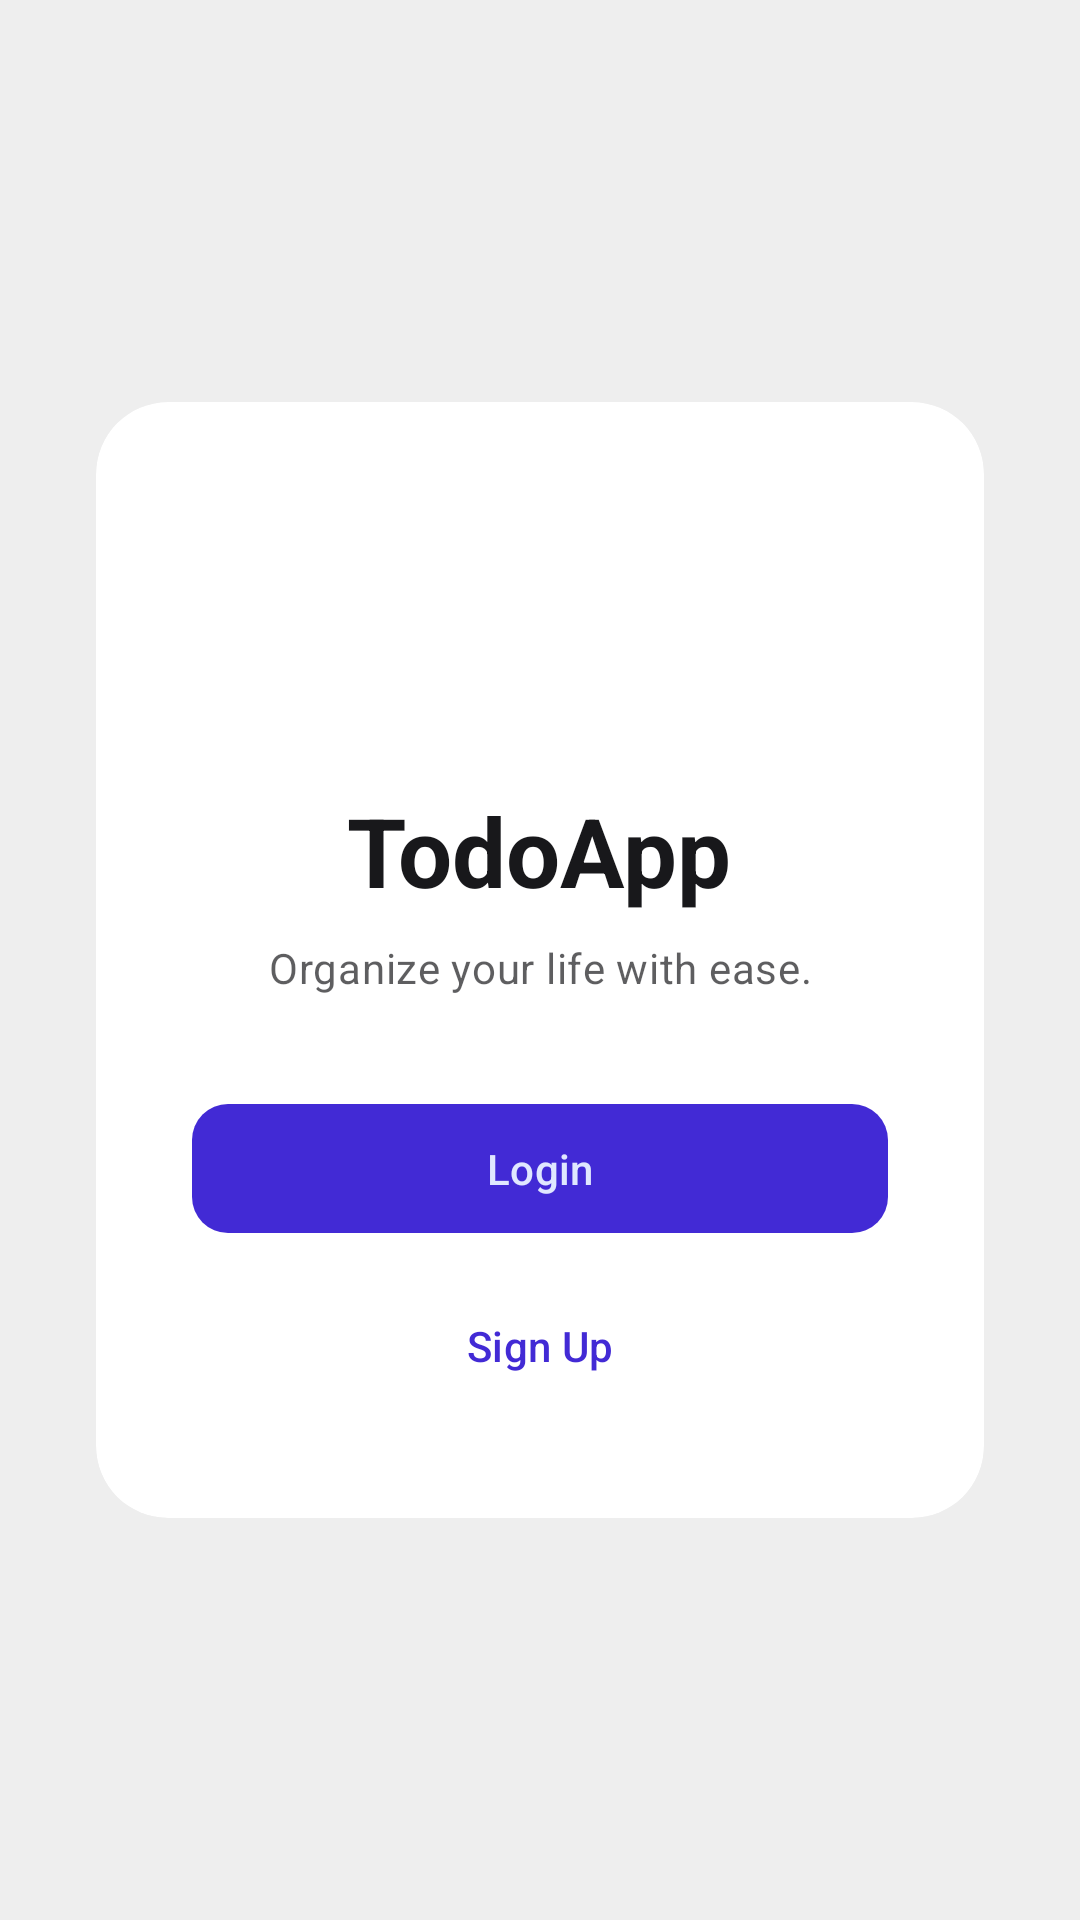

This screen was rendered from an Android layout file. Write that file and the resources it references.
<!-- AndroidManifest.xml: application theme Theme.TodoApp -->
<!-- res/layout/activity_login.xml -->
<?xml version="1.0" encoding="utf-8"?>
<androidx.constraintlayout.widget.ConstraintLayout xmlns:android="http://schemas.android.com/apk/res/android"
    xmlns:app="http://schemas.android.com/apk/res-auto"
    xmlns:tools="http://schemas.android.com/tools"
    android:layout_width="match_parent"
    android:layout_height="match_parent"
    android:background="?attr/android:colorBackground">

    <com.google.android.material.card.MaterialCardView
        android:layout_width="0dp"
        android:layout_height="wrap_content"
        android:layout_marginHorizontal="32dp"
        app:cardCornerRadius="24dp"
        app:cardElevation="0dp"
        app:cardBackgroundColor="?attr/colorSurface"
        app:strokeWidth="0dp"
        app:layout_constraintBottom_toBottomOf="parent"
        app:layout_constraintEnd_toEndOf="parent"
        app:layout_constraintStart_toStartOf="parent"
        app:layout_constraintTop_toTopOf="parent">

        <LinearLayout
            android:layout_width="match_parent"
            android:layout_height="wrap_content"
            android:orientation="vertical"
            android:padding="32dp"
            android:gravity="center">

            <ImageView
                android:layout_width="80dp"
                android:layout_height="80dp"
                android:src="@mipmap/ic_launcher"
                android:layout_marginBottom="16dp" />

            <TextView
                android:layout_width="wrap_content"
                android:layout_height="wrap_content"
                android:text="TodoApp"
                android:textAppearance="?attr/textAppearanceHeadlineLarge"
                android:textColor="?attr/colorOnSurface"
                android:textStyle="bold"
                android:layout_marginBottom="8dp" />

            <TextView
                android:layout_width="wrap_content"
                android:layout_height="wrap_content"
                android:text="Organize your life with ease."
                android:textAppearance="?attr/textAppearanceBodyMedium"
                android:textColor="?attr/colorOnSurface"
                android:alpha="0.7"
                android:textAlignment="center"
                android:layout_marginBottom="32dp" />

            <com.google.android.material.button.MaterialButton
                android:id="@+id/loginBtn"
                android:layout_width="match_parent"
                android:layout_height="wrap_content"
                android:text="Login"
                android:padding="12dp"
                app:cornerRadius="12dp"
                android:layout_marginBottom="8dp"
                style="@style/Widget.Material3.Button" />

            <com.google.android.material.button.MaterialButton
                android:id="@+id/registerBtn"
                android:layout_width="match_parent"
                android:layout_height="wrap_content"
                android:text="Sign Up"
                android:padding="12dp"
                app:cornerRadius="12dp"
                style="@style/Widget.Material3.Button.TextButton" />

        </LinearLayout>

    </com.google.android.material.card.MaterialCardView>

</androidx.constraintlayout.widget.ConstraintLayout>
<!-- resources referenced by this layout -->
<resources>
  <style name="Theme.TodoApp" parent="Base.Theme.TodoApp" />
  <style name="Base.Theme.TodoApp" parent="Theme.Material3.DayNight.NoActionBar">
          <item name="colorPrimary">@color/daisy_light_primary</item>
          <item name="colorOnPrimary">@color/daisy_light_primary_content</item>
          <item name="colorSecondary">@color/daisy_light_secondary</item>
          <item name="colorOnSecondary">@color/daisy_light_secondary_content</item>
          <item name="colorTertiary">@color/daisy_light_accent</item>
          <item name="colorOnTertiary">@color/daisy_light_accent_content</item>
          <item name="android:colorBackground">@color/daisy_light_base_300</item>
          <item name="colorOnBackground">@color/daisy_light_base_content</item>
          <item name="colorSurface">@color/daisy_light_base_100</item>
          <item name="colorOnSurface">@color/daisy_light_base_content</item>
          <item name="colorPrimaryContainer">@color/daisy_light_primary</item>
          <item name="colorOnPrimaryContainer">@color/daisy_light_primary_content</item>
          <item name="colorSecondaryContainer">@color/daisy_light_secondary</item>
          <item name="colorOnSecondaryContainer">@color/daisy_light_secondary_content</item>
          <item name="colorTertiaryContainer">@color/daisy_light_accent</item>
          <item name="colorOnTertiaryContainer">@color/daisy_light_accent_content</item>
          <item name="colorSurfaceVariant">@color/daisy_light_base_200</item>
          <item name="colorOnSurfaceVariant">@color/daisy_light_base_content</item>
          <item name="colorSurfaceContainer">@color/daisy_light_base_100</item>
  
          <item name="colorError">@color/daisy_light_error</item>
          <item name="colorOnError">@color/daisy_light_error_content</item>
      </style>
  <color name="daisy_light_primary">#422ad5</color>
  <color name="daisy_light_primary_content">#e0e7ff</color>
  <color name="daisy_light_secondary">#f43098</color>
  <color name="daisy_light_secondary_content">#f9e4f0</color>
  <color name="daisy_light_accent">#00d3bb</color>
  <color name="daisy_light_accent_content">#084d49</color>
  <color name="daisy_light_base_300">#eeeeee</color>
  <color name="daisy_light_base_content">#18181b</color>
  <color name="daisy_light_base_100">#ffffff</color>
  <color name="daisy_light_base_200">#f8f8f8</color>
  <color name="daisy_light_error">#ef4444</color>
  <color name="daisy_light_error_content">#ffffff</color>
</resources>
